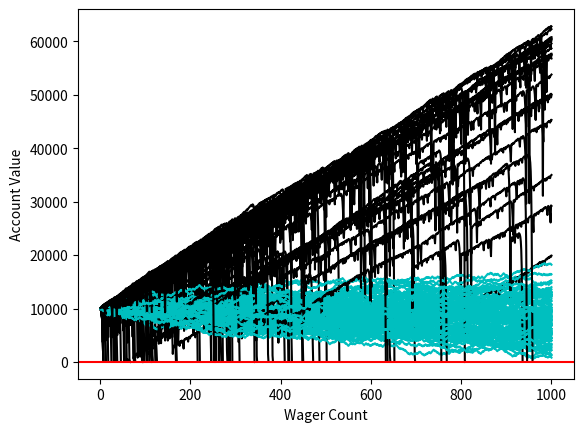

Here is the Python script that generated this plot:
#!/usr/bin/python
# -*- coding: utf-8 -*-

# So, now that we've got this far, we've found that our bettors can go under 0.
# For the $100 bettor, this is not the biggest deal, but still might allow for many bettors to get much further.
# For the doubler bettor, this can prove to be "life changing" so to speak.
# Let's take away the ability for our bettors to get into the negatives next, so we can fairly compare them, since our 100 dollar bettor can only go into negative 100, but the doubler bettor can go into the negative hundreds of thousands. This isn't fair.

import random
import matplotlib
import matplotlib.pyplot as plt
import time

sampleSize = 100

startingFunds = 10000
wagerSize = 100
wagerCount = 1000




def rollDice():
    roll = random.randint(1,100)

    if roll == 100:
        return False
    elif roll <= 50:
        return False
    elif 100 > roll >= 50:
        return True

################################################## edit in color
def doubler_bettor(funds,initial_wager,wager_count,color):

    value = funds
    wager = initial_wager
    wX = []
    vY = []
    currentWager = 1
    previousWager = 'win'
    previousWagerAmount = initial_wager

    while currentWager <= wager_count:
        if previousWager == 'win':
            if rollDice():
                value += wager
                wX.append(currentWager)
                vY.append(value)
            else:
                value -= wager 
                previousWager = 'loss'
                previousWagerAmount = wager
                wX.append(currentWager)
                vY.append(value)
                if value < 0:
                    currentWager += 10000000000000000
        elif previousWager == 'loss':
            if rollDice():
                wager = previousWagerAmount * 2

                # this makes it so we just bet all that is left. 
                if (value - wager) < 0:
                    wager = value
                    
                value += wager
                wager = initial_wager
                previousWager = 'win'
                wX.append(currentWager)
                vY.append(value)
            else:
                wager = previousWagerAmount * 2
                # this makes it so we just bet all that is left. 
                if (value - wager) < 0:
                    wager = value
                value -= wager
                previousWager = 'loss'
                previousWagerAmount = wager
                wX.append(currentWager)
                vY.append(value)


                # change to equals zero!
                if value <= 0:
                    currentWager += 10000000000000000

        currentWager += 1
    ########################### this guy edits color #
    plt.plot(wX,vY,color)


'''
Simple bettor, betting the same amount each time.
'''
#####                                           color#
def simple_bettor(funds,initial_wager,wager_count,color):


    value = funds
    wager = initial_wager
    wX = []
    vY = []
    currentWager = 1
    while currentWager <= wager_count:
        if rollDice():
            value += wager
            wX.append(currentWager)
            vY.append(value)
        else:
            value -= wager
            wX.append(currentWager)
            vY.append(value)

            ### change this part, not lessthan or equal zero, it is zero
            if value <= 0:
                currentWager += 10000000000000000
        currentWager += 1

    # this guy goes green #
    plt.plot(wX,vY,color)

    
x = 0

while x < sampleSize:             
    simple_bettor(startingFunds,wagerSize,wagerCount,'c')
    #simple_bettor(startingFunds,wagerSize*2,wagerCount,'c')
    doubler_bettor(startingFunds,wagerSize,wagerCount,'k')
    x+=1

plt.axhline(0, color = 'r')
plt.ylabel('Account Value')
plt.xlabel('Wager Count')
plt.show()
